pico-8 play session: hold ← + tap ❎

[t = 1 s] hold ← ~1s, tap ❎ ~2×
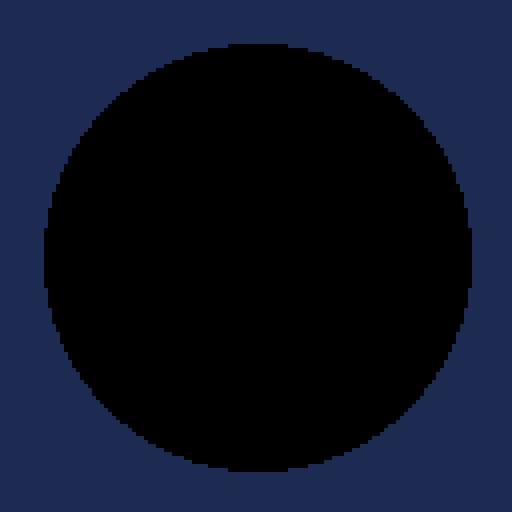
[t = 2 s] hold ← ~2s, tap ❎ ~4×
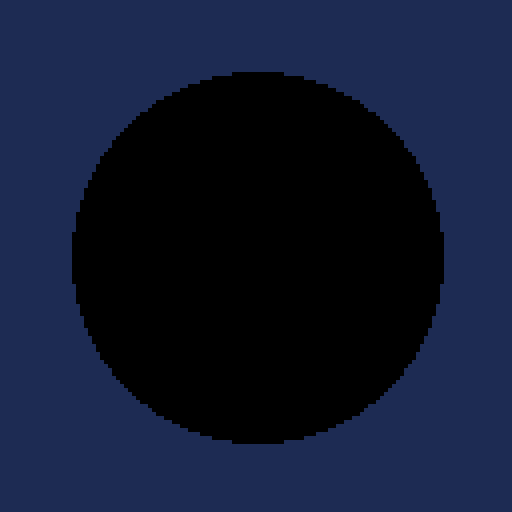
[t = 4 s] hold ← ~4s, tap ❎ ~7×
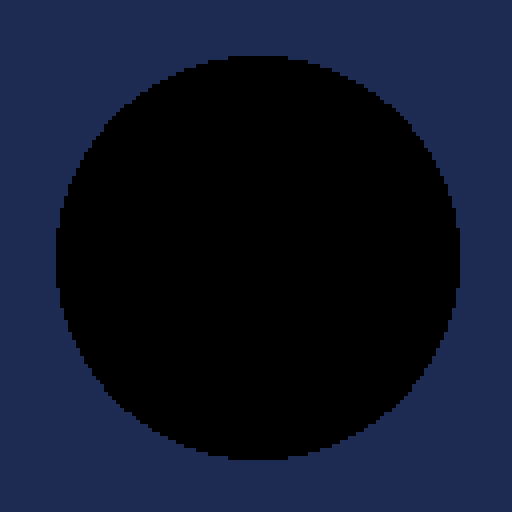

pico-8 cartridge
version 18
__lua__

function _init()
end

function _update60()
end

function _draw()
  cls(1)
  local h = next_gaussian() -- mean = 0 and std dev = 1
  -- now stretch and move h
  h *= 5
  h = h + 50
  circfill(64, 64, h, 0)
end

-->8

-- based on:
-- https://www.alanzucconi.com/2015/09/16/how-to-sample-from-a-gaussian-distribution/
-- a gaussian random number with a mean of 0 and std dev = 1
function next_gaussian()
  local v1 = 2 * rnd(1) - 1
  local v2 = 2 * rnd(1) - 1
  local s = v1 * v1 + v2 * v2
  while s >= 1 or s == 0 do
    v1 = 2 * rnd(1) - 1
    v2 = 2 * rnd(1) - 1
    s = v1 * v1 + v2 * v2
  end
  s = sqrt((-2 * ln(s)) / s)
  return v1 * s
end

-- rough implementation based on:
-- https://stackoverflow.com/a/21809751
function ln(a)
  local n = 1
  for i = 1, 11 do -- cannot do more without large precision loss?
    n *= 2
    a = sqrt(a) -- precision loss probably due to this converging quickly to 1
  end
  return n * (a - 1)
end
-- uncomment below to test ln():
-- cls()
-- print('ln(1)    0      ' .. ln(1))
-- print('ln(2)    0.693  ' .. ln(2))
-- print('ln(2.25) 0.810  ' .. ln(2.25))
-- print('ln(2.71) 1      ' .. ln(2.71))
-- print('ln(3)    1.098  ' .. ln(3))
-- print('ln(10)   2.302  ' .. ln(10))
-- print('ln(100)  4.605  ' .. ln(100))
__gfx__
00000000000000000000000000000000000000000000000000000000000000000000000000000000000000000000000000000000000000000000000000000000
00000000000000000000000000000000000000000000000000000000000000000000000000000000000000000000000000000000000000000000000000000000
00700700000000000000000000000000000000000000000000000000000000000000000000000000000000000000000000000000000000000000000000000000
00077000000000000000000000000000000000000000000000000000000000000000000000000000000000000000000000000000000000000000000000000000
00077000000000000000000000000000000000000000000000000000000000000000000000000000000000000000000000000000000000000000000000000000
00700700000000000000000000000000000000000000000000000000000000000000000000000000000000000000000000000000000000000000000000000000
